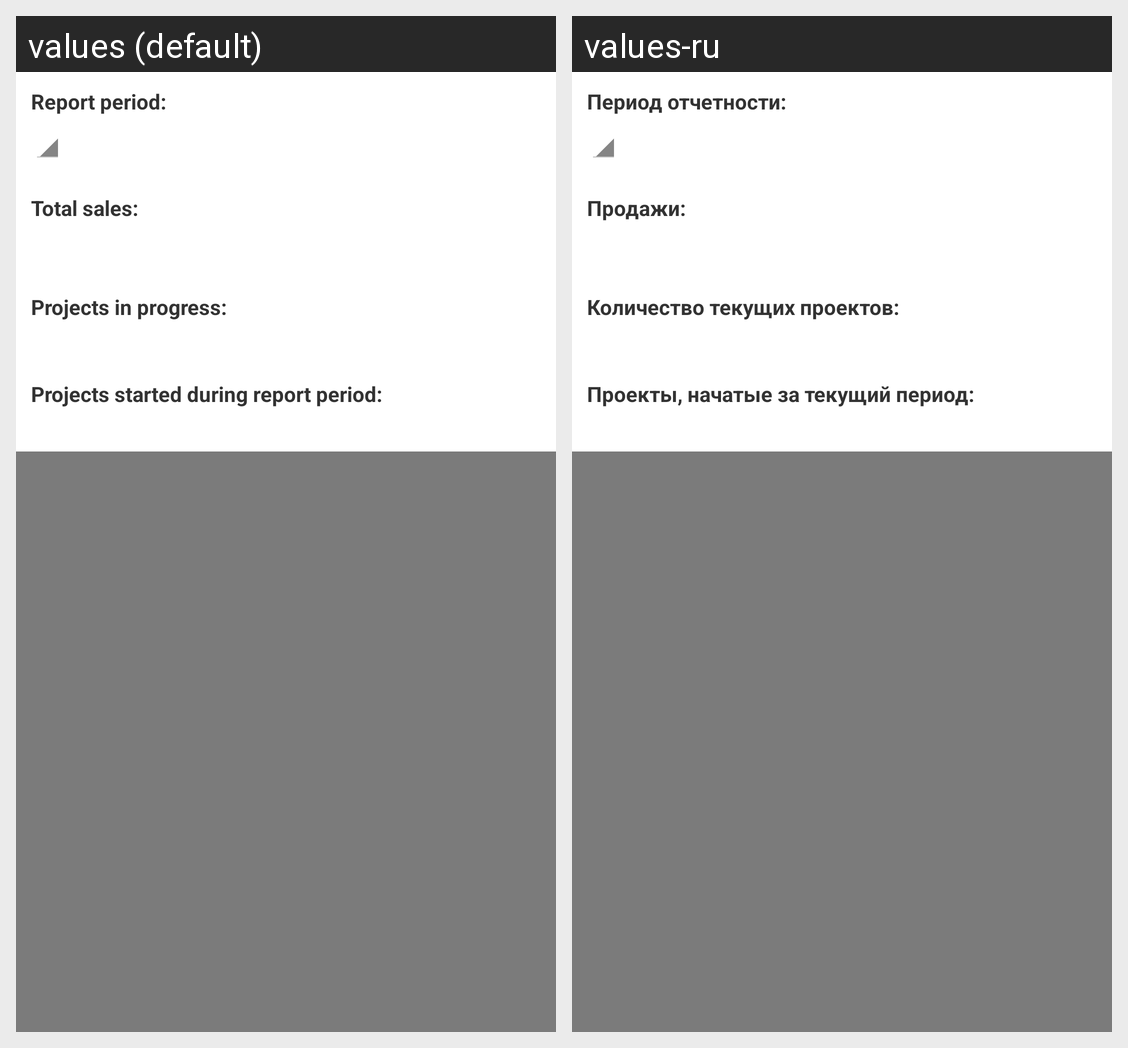

Here is an Android app screen in its default locale and in the app's own translations. Write out the translated-string differences for the strings that appear on this screen.
Android screen res/layout/project_report.xml rendered under 2 locales, left to right: values (default), values-ru. Device: Nexus 5 (rendered at 1080×1920; each locale shown at half size, 540×960, under a caption strip naming it); theme scriba_theme.
Strings drawn on this screen, with the default value and each locale's value (text and hints the layout hard-codes, and strings that could not be matched under every locale, appear in the picture but are not listed):

report_period_title
  values: Report period:
  values-ru: Период отчетности:

total_sales_title
  values: Total sales:
  values-ru: Продажи:

proj_in_progress_title
  values: Projects in progress:
  values-ru: Количество текущих проектов:

proj_started_title
  values: Projects started during report period:
  values-ru: Проекты, начатые за текущий период:
